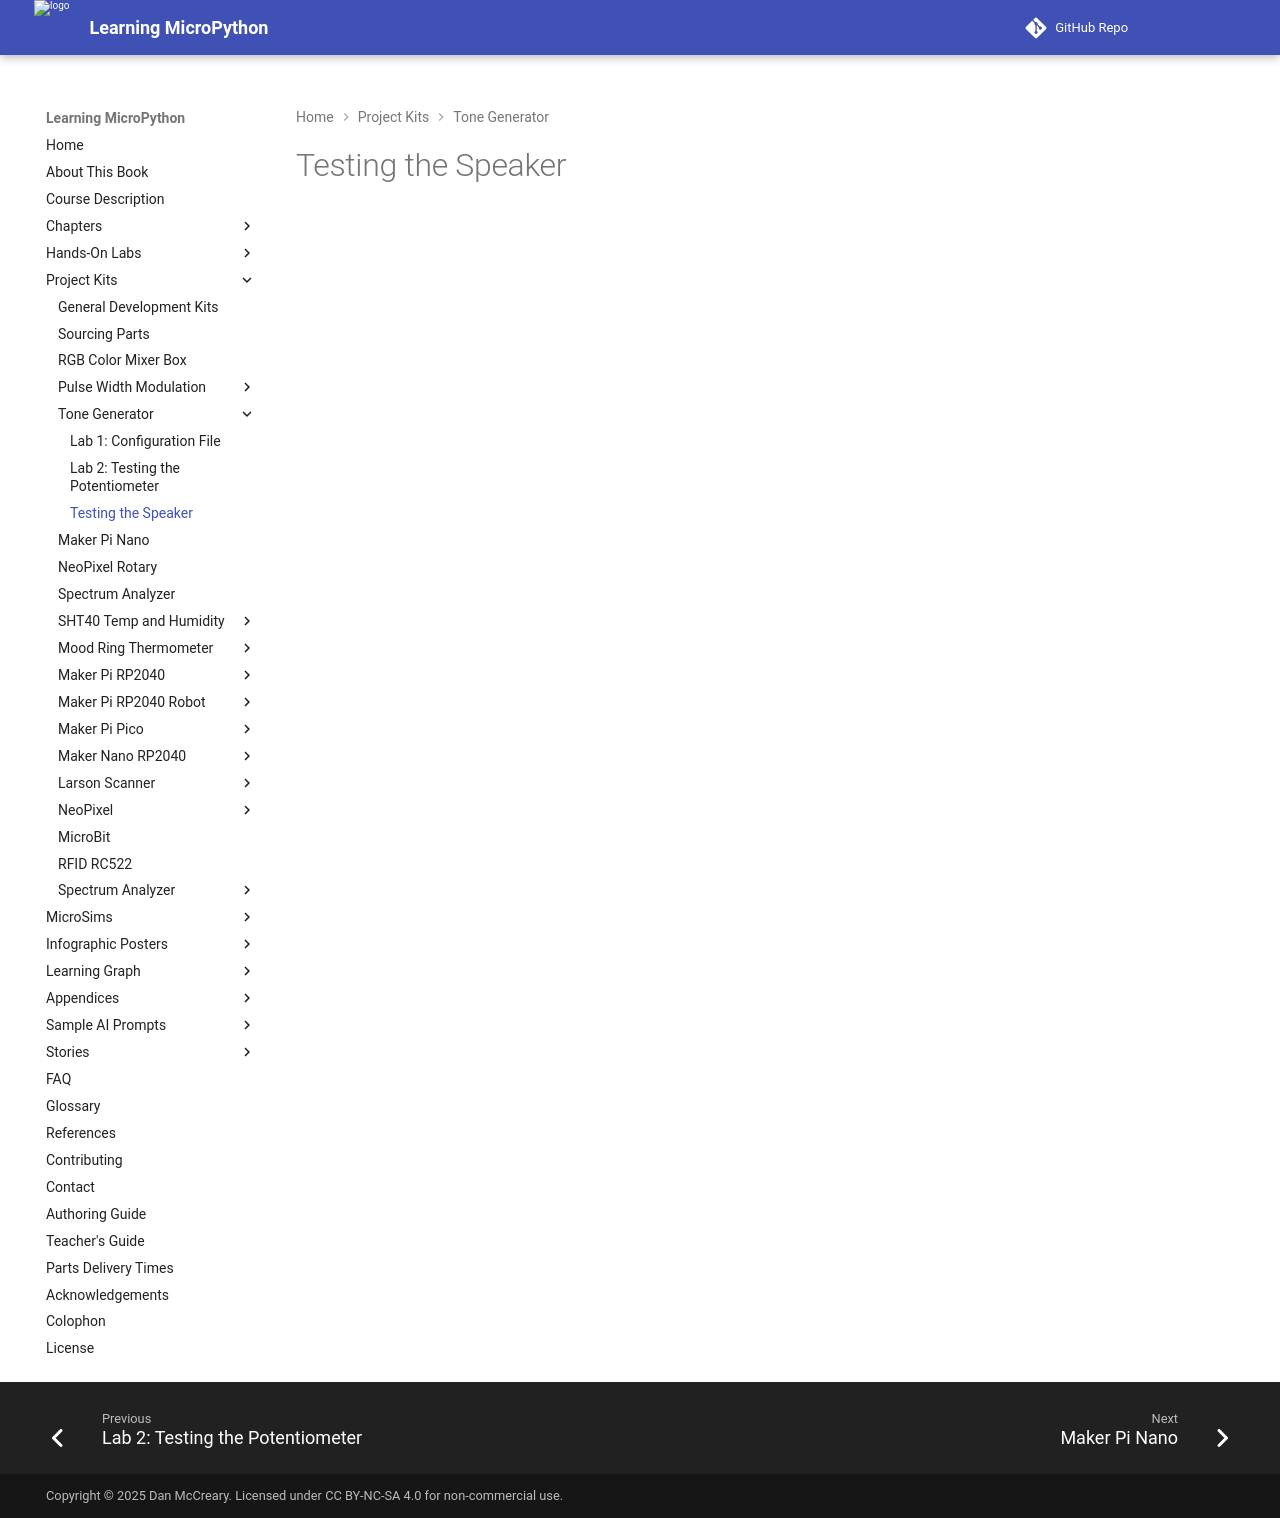

repository: dmccreary/learning-micropython · page: kits/tone-generator/lab-3-speaker/index.html · generator: mkdocs

# Testing the Speaker
